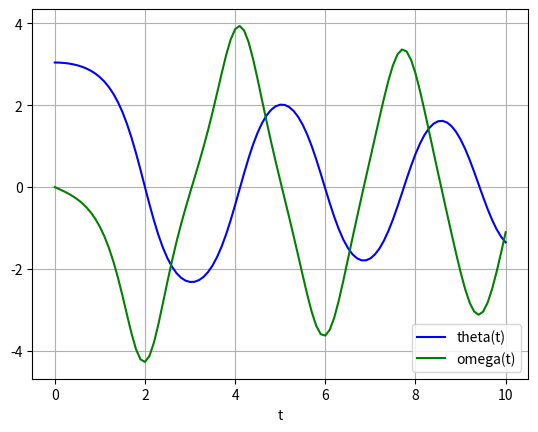

This figure's Python source:
from scipy.integrate import odeint
import numpy as np
import matplotlib.pyplot as plt

def pend(y,t,b,c):
    theta, omega = y
    dydt = [omega, -b*omega - c*np.sin(theta)]
    return dydt

b = 0.1
c = 5.0

y0 = [np.pi - 0.1, 0.0]
t = np.linspace(0,10,101)
sol = odeint(pend,y0,t,args=(b,c))

plt.plot(t, sol[:, 0], 'b', label='theta(t)')
plt.plot(t, sol[:, 1], 'g', label='omega(t)')
plt.legend(loc='best')
plt.xlabel('t')
plt.grid()
plt.show()
